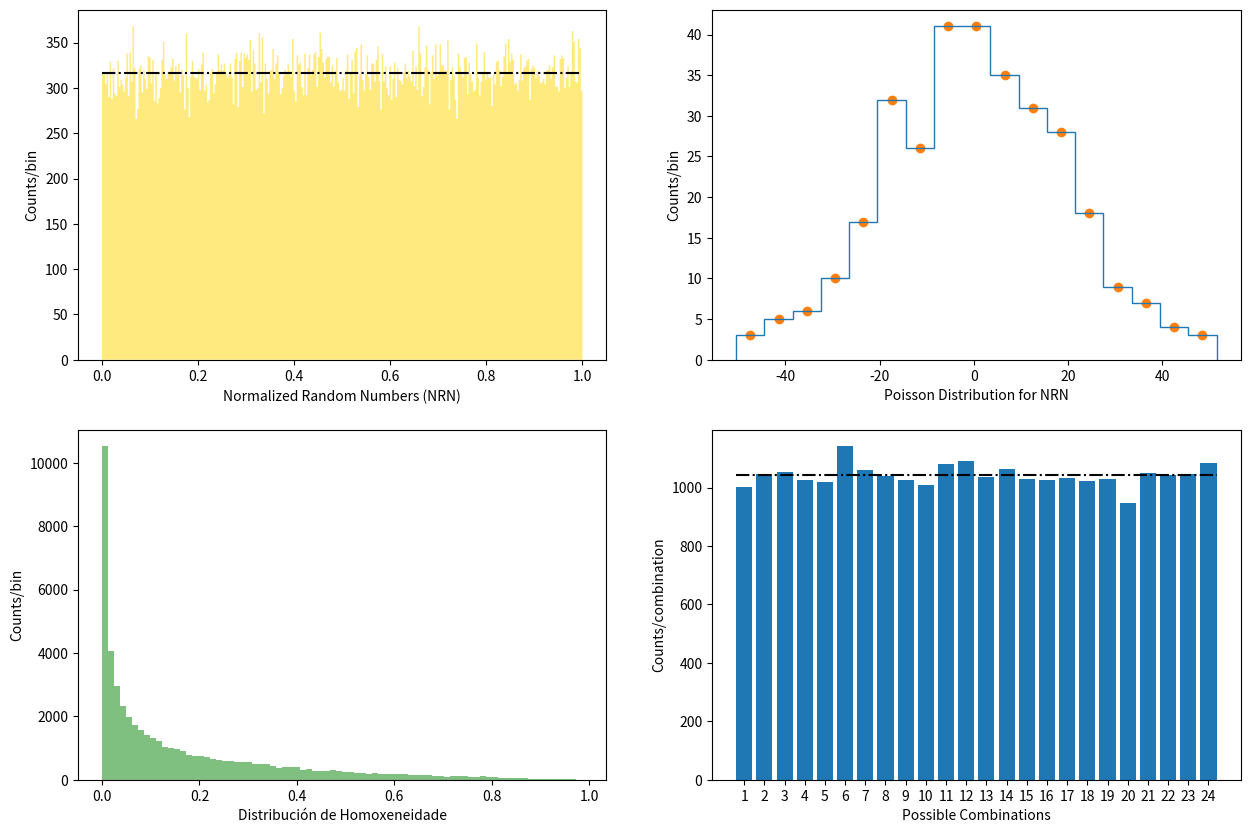
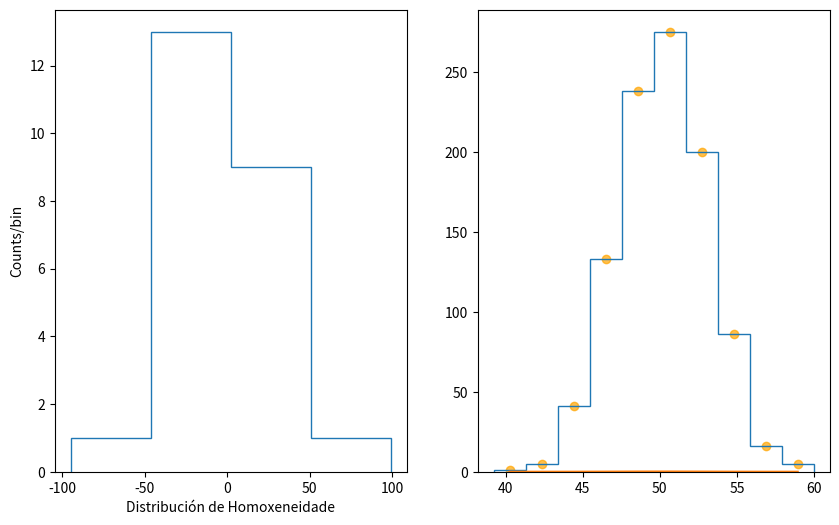

These charts were generated, in order, by the following Python code:
#!/usr/bin/env python3
# -*- coding: utf-8 -*-
"""
Created on Fri Oct 29 19:14:49 2021

@author: USC\diego.costas.rodrigu
"""

import numpy as np
import matplotlib.pyplot as plt
import scipy.stats as ss
import scipy.optimize as sco
import itertools as it
import math


# GEN1
def LCG(a, c, m, seed, size):
    x = seed
    output = []
    
    for i in range(size):
        x = (a*x + c)%m
        output.append(x)
    
    normalized_output = [i/float(m) for i in output]
    
    return [output, normalized_output]


# GEN2
rn, nrn = LCG(16807, 0, 2147483647, 10, 100000)

fig = plt.figure(figsize=(15,10))

ax1 = fig.add_subplot(221)
counts, bins, patches = ax1.hist(nrn, bins=int(np.sqrt(len(rn))), histtype="stepfilled", color="gold", alpha=0.5)
ax1.set_xlabel("Normalized Random Numbers (NRN)")
ax1.set_ylabel("Counts/bin")
ax1.hlines(int(np.sqrt(len(rn))), 0, 1, linestyle="-.", color="k")
homogen = [i - np.mean(counts) for i in counts] 

ax2 = fig.add_subplot(222)

counts2, bins2, patches2 = ax2.hist(homogen, bins=int(np.sqrt(len(homogen))), histtype="step")
bins_centers = 0.5*(bins2[1:] + bins2[:-1])
ax2.scatter(bins_centers, counts2)

# def poisson(k, lamb):
#     return ss.poisson.pmf(k, lamb)
#
# params, pcov = sco.curve_fit(poisson, bins_centers, counts2)
# ax2.plot(bins_centers, poisson(bins_centers, *params))

ax2.set_xlabel("Poisson Distribution for NRN")
ax2.set_ylabel("Counts/bin")

# GEN3
distances = []

for i in range(len(rn))[::2]:
    distances.append((nrn[i] - nrn[i+1])**2)
 
ax3 = fig.add_subplot(223)
n, x, _ = ax3.hist(distances, bins=80, histtype="stepfilled", color="green", alpha=0.5)
bins_centers = 0.5*(x[1:]+x[:-1])
#ax3.plot(bins_centers, n)
ax3.set_xlabel("Distribución de Homoxeneidade")
ax3.set_ylabel("Counts/bin")

#GEN4
def chunks(lst, n):
    """Yield successive n-sized chunks from lst."""
    for i in range(0, len(lst), n):
        yield lst[i:i + n]

def GEN4(numbers): 
    possible_configurations = list(it.permutations([0, 1, 2, 3]))
    counting = np.zeros(24)

    for four_list in numbers:
        if len(four_list) == 4:
            for index, configuration in enumerate(possible_configurations):
                if list(configuration) == list(np.argsort(four_list)):
                    counting[index] += 1
        else:
            break
    return counting


numbers = list(chunks(nrn, 4))
hist_data = GEN4(numbers)

ax4 = fig.add_subplot(224)

x = np.arange(1, 25, 1)
ax4.bar(x, hist_data)
ax4.hlines(np.mean(hist_data), 0.6, 24.4, color="k", linestyle="-.")
ax4.set_xlabel("Possible Combinations")
ax4.set_ylabel("Counts/combination")
ax4.set_xticks(np.arange(1,25,1))

fig2 = plt.figure(figsize=(10,6))

ax5 = fig2.add_subplot(121)

homogen_2 = [i - np.mean(hist_data) for i in hist_data]
ax5.hist(homogen_2, bins=int(np.sqrt(len(homogen_2))), histtype="step")
ax5.set_xlabel("Distribución de Homoxeneidade")
ax5.set_ylabel("Counts/bin")

#GEN5

hundreds = list(chunks(nrn, 100))
sum_hundreds = [sum(i) for i in hundreds]

ax6 = fig2.add_subplot(122)

counts3, bins3, _3 = ax6.hist(sum_hundreds, histtype="step")
bins_centers3 = 0.5*(bins3[1:] + bins3[:-1])
ax6.scatter(bins_centers3, counts3, c="orange", alpha=0.7)

mu, std = ss.norm.fit(sum_hundreds)

ax6.plot(bins_centers3, ss.norm.pdf(bins_centers3, mu, std))
    
    

    